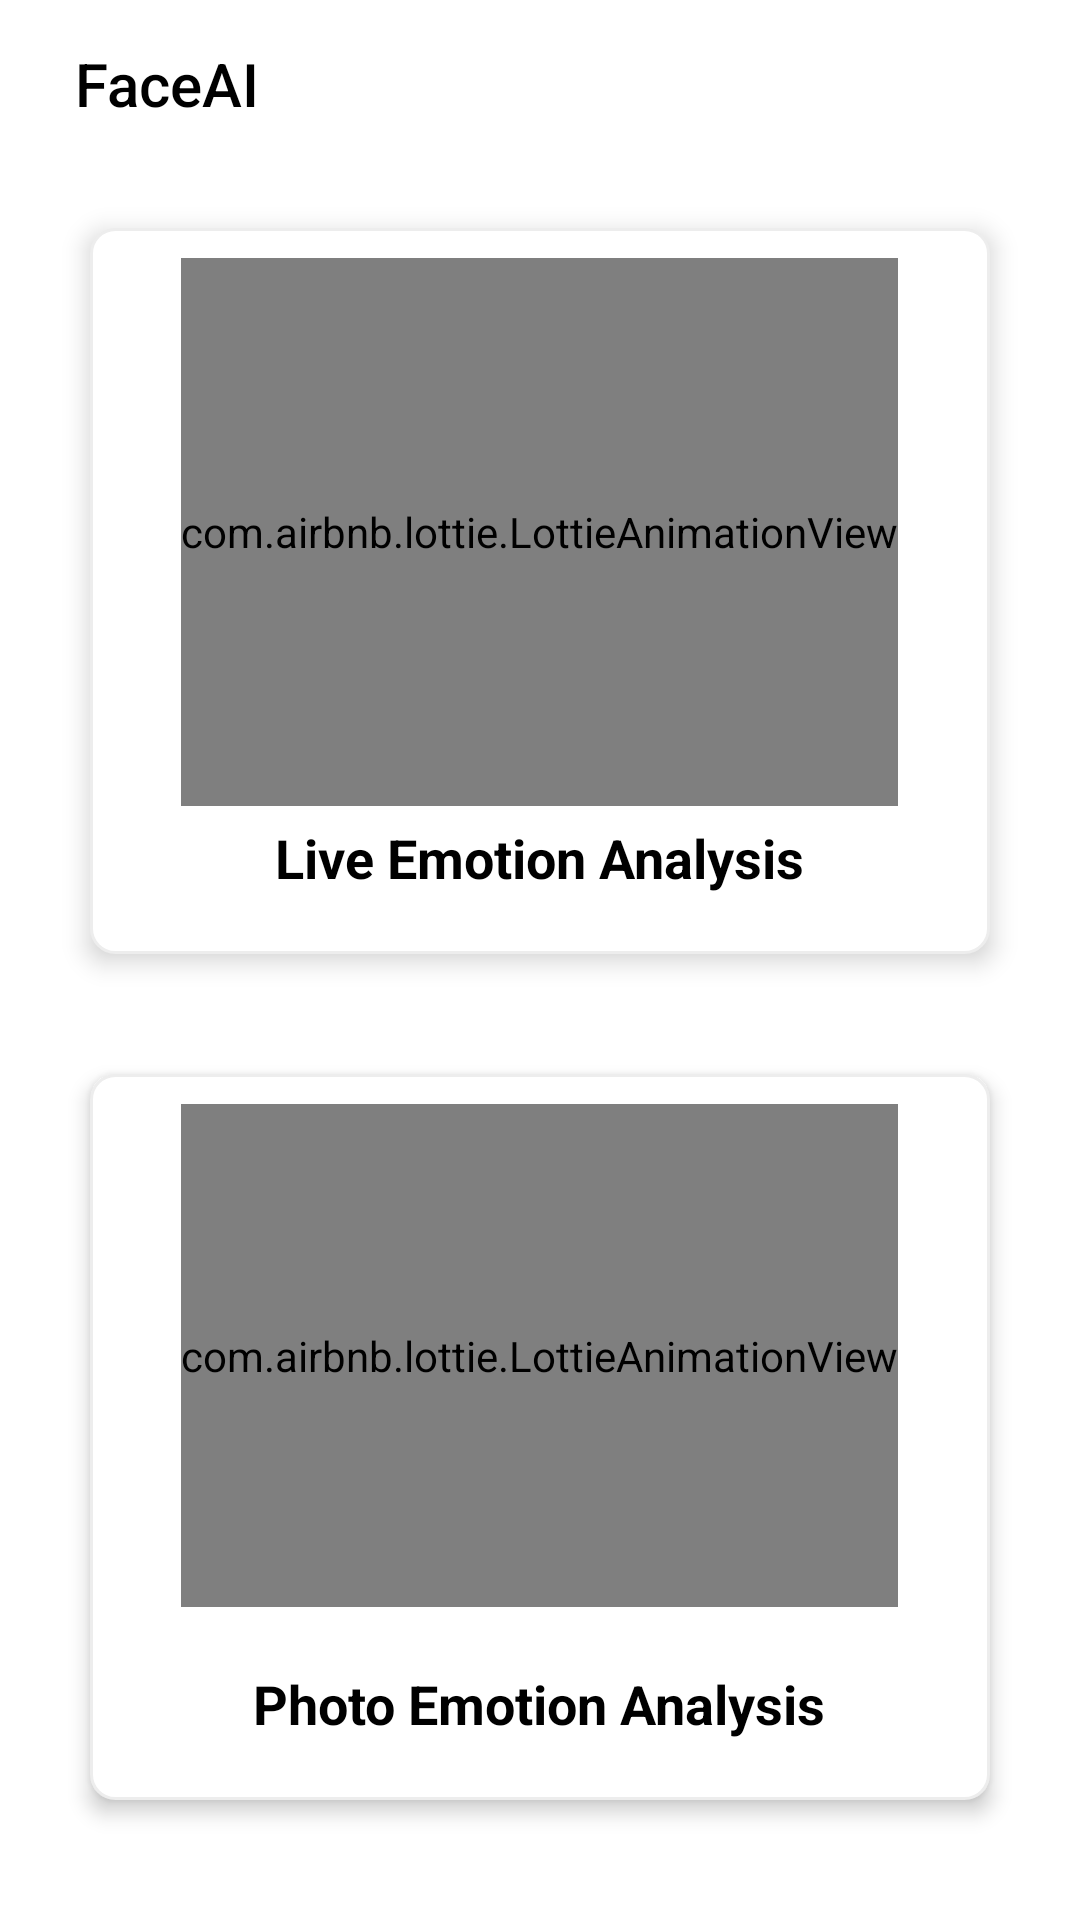

Layout XML and referenced resources for this Android screen:
<!-- AndroidManifest.xml: application theme Theme.MaterialComponents.NoActionBar.Bridge -->
<!-- res/layout/activity_main.xml -->
<?xml version="1.0" encoding="utf-8"?>
<LinearLayout xmlns:android="http://schemas.android.com/apk/res/android"
    android:layout_width="match_parent"
    android:layout_height="match_parent"
    xmlns:app="http://schemas.android.com/apk/res-auto"
    android:orientation="vertical"
    android:background="#FFFFFF"
    android:fitsSystemWindows="true">

    
    <androidx.appcompat.widget.Toolbar
        android:id="@+id/toolbar"
        android:layout_width="match_parent"
        android:layout_height="?attr/actionBarSize"
        android:background="#FFFFFF"
        app:title="FaceAI"
        app:titleMarginStart="25dp"
        app:titleTextColor="@android:color/black" />

    
    <LinearLayout
        android:id="@+id/camera_section"
        android:layout_width="match_parent"
        android:layout_height="0dp"
        android:layout_weight="1"
        android:layout_marginTop="20dp"
        android:layout_marginLeft="30dp"
        android:layout_marginRight="30dp"        android:elevation="5dp"
        android:background="@drawable/neumorphic_background"
        android:orientation="vertical"
        android:gravity="center">

        
        <com.airbnb.lottie.LottieAnimationView
            android:id="@+id/camera_animation"
            android:layout_width="wrap_content"
            android:layout_height="0dp"
            android:layout_weight="1"
            android:layout_gravity="center"
            android:layout_marginBottom="5dp"
            android:layout_marginTop="10dp"
            android:focusable="true"
            android:scaleType="centerCrop"
            app:lottie_autoPlay="true"
            app:lottie_loop="true"
            app:lottie_rawRes="@raw/lottie_camera" />

        
        <TextView
            android:id="@+id/live_emotion_analysis_text"
            android:layout_width="wrap_content"
            android:layout_height="wrap_content"
            android:text="Live Emotion Analysis"
            android:textSize="18sp"
            android:textStyle="bold"
            android:layout_marginBottom="20dp"
            android:textColor="@android:color/black"
            android:gravity="center" />
    </LinearLayout>

    
    <LinearLayout
        android:id="@+id/gallery_section"
        android:layout_width="match_parent"
        android:layout_height="0dp"
        android:layout_weight="1"
        android:layout_marginTop="40dp"
        android:layout_marginBottom="40dp"
        android:layout_marginLeft="30dp"
        android:layout_marginRight="30dp"
        android:elevation="4dp"
        android:background="@drawable/neumorphic_background"
        android:orientation="vertical"
        android:gravity="center">

        
        <com.airbnb.lottie.LottieAnimationView
            android:id="@+id/gallery_animation"
            android:layout_width="wrap_content"
            android:layout_height="0dp"
            android:layout_weight="1"
            android:layout_gravity="center"
            android:layout_marginBottom="5dp"
            android:layout_marginTop="10dp"
            android:focusable="true"
            android:scaleType="centerCrop"
            app:lottie_autoPlay="true"
            app:lottie_loop="true"
            app:lottie_rawRes="@raw/lottie" />

        
        <TextView
            android:id="@+id/photo_emotion_analysis_text"
            android:layout_width="wrap_content"
            android:layout_height="wrap_content"
            android:text="Photo Emotion Analysis"
            android:textSize="18sp"
            android:textStyle="bold"
            android:layout_marginTop="15dp"
            android:layout_marginBottom="20dp"
            android:textColor="@android:color/black"
            android:gravity="center" />
    </LinearLayout>

</LinearLayout>
<!-- resources referenced by this layout -->
<resources>
  <!-- drawable neumorphic_background (drawable) -->
  <shape xmlns:android="http://schemas.android.com/apk/res/android"
      android:shape="rectangle">
      <corners android:radius="8dp" />
      <solid android:color="#FFFFFF" />
      <stroke
          android:width="1dp"
          android:color="#EDEDED" />
  </shape>
</resources>
